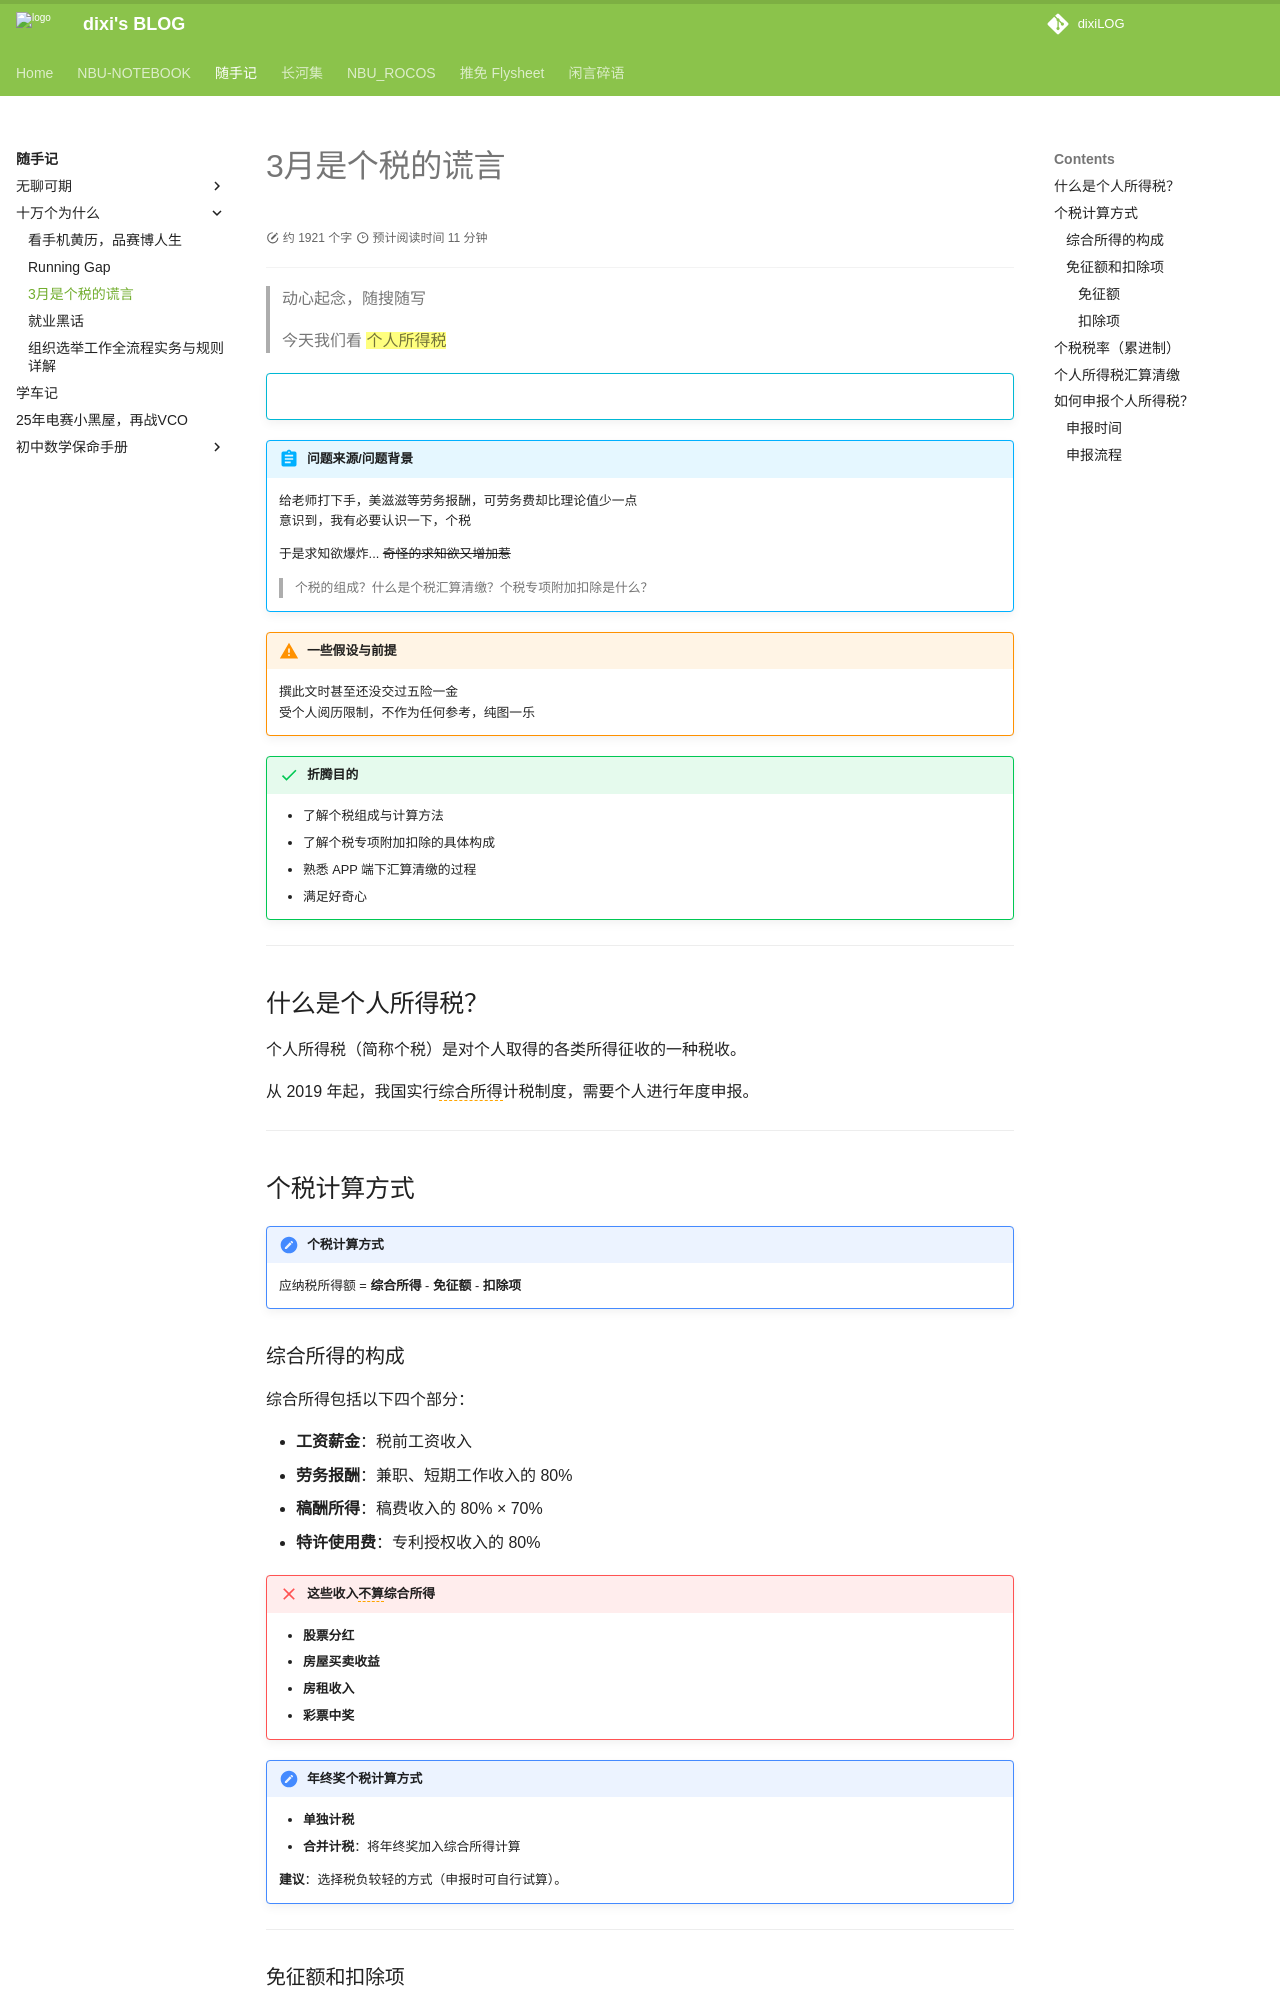

repository: dixiLOG/dixiLOG.github.io · page: 随手记/whywhy/personalTax/index.html · generator: mkdocs

# 3月是个税的谎言

<div id="progress-container">
  <div id="progress-bar"></div>
</div>

> 动心起念，随搜随写

> 今天我们看 ==个人所得税==

!!! info ""
    ![](https://cdn.jsdelivr.net/gh/dixiLOG/blogStatic/pexels-karolina-grabowska-4386367.jpg "镇楼图略略略")


!!! abstract "问题来源/问题背景"
    给老师打下手，美滋滋等劳务报酬，可劳务费却比理论值少一点  
    意识到，我有必要认识一下，个税  
    
    于是求知欲爆炸... ~~奇怪的求知欲又增加惹~~  
    > 个税的组成？什么是个税汇算清缴？个税专项附加扣除是什么？  


!!! warning "一些假设与前提"
     撰此文时甚至还没交过五险一金  
     受个人阅历限制，不作为任何参考，纯图一乐


!!! success "折腾目的"
    - 了解个税组成与计算方法  
    - 了解个税专项附加扣除的具体构成  
    - 熟悉 APP 端下汇算清缴的过程  
    - 满足好奇心




---

## 什么是个人所得税？

个人所得税（简称个税）是对个人取得的各类所得征收的一种税收。

从 2019 年起，我国实行<span style="border-bottom: 1.5px dashed orange;">综合所得</span>计税制度，需要个人进行年度申报。

---

## 个税计算方式

!!! note "个税计算方式"
    应纳税所得额 = **综合所得** - **免征额** - **扣除项**

### 综合所得的构成

综合所得包括以下四个部分：

- **工资薪金**：税前工资收入
- **劳务报酬**：兼职、短期工作收入的 80%
- **稿酬所得**：稿费收入的 80% × 70%
- **特许使用费**：专利授权收入的 80%

!!! failure "这些收入<span style="border-bottom: 1.5px dashed orange;">不算</span>综合所得"

    - **股票分红**
    - **房屋买卖收益**
    - **房租收入**
    - **彩票中奖**


!!! note "年终奖个税计算方式"
    
    - **单独计税**  
    - **合并计税**：将年终奖加入综合所得计算

    **建议**：选择税负较轻的方式（申报时可自行试算）。

---

### 免征额和扣除项


#### 免征额

- 每人每年 **6 万元** 免征。
